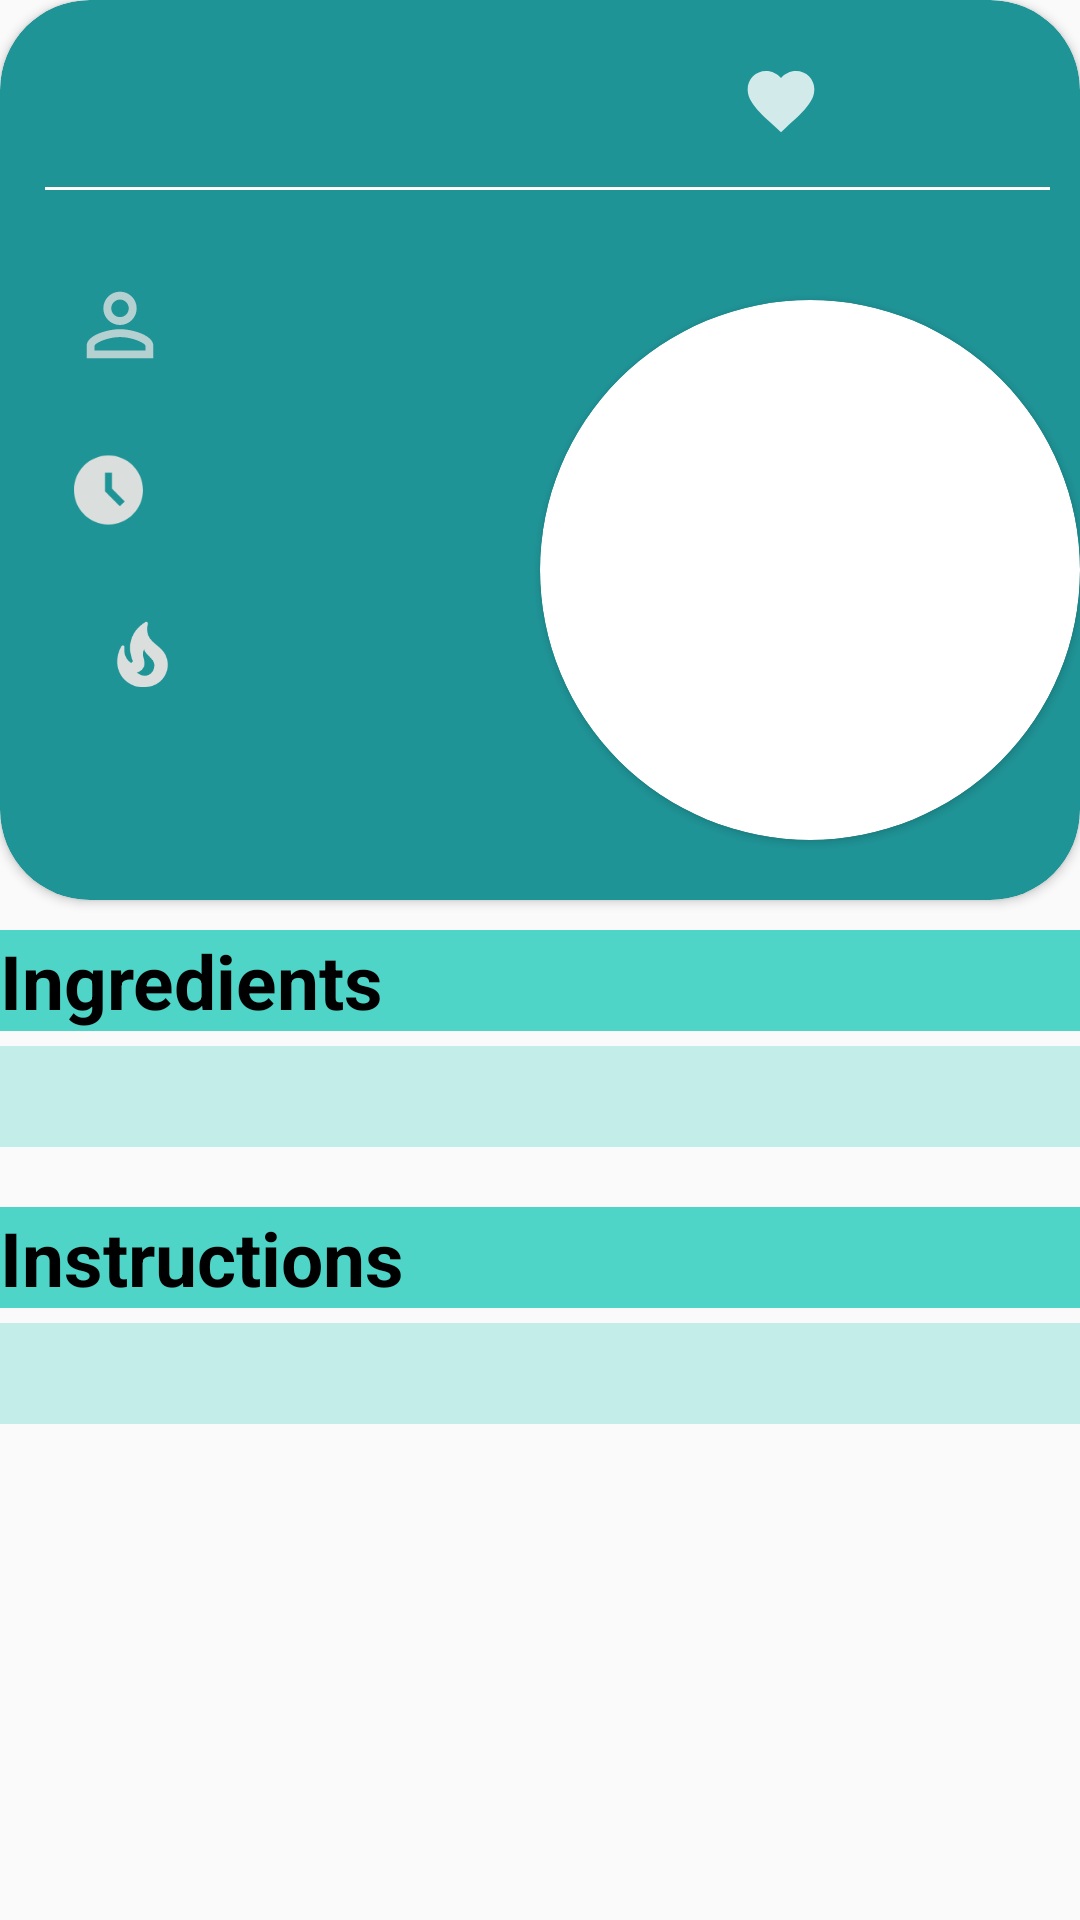

Reconstruct the res/layout file that produces this screen, plus the resources it refers to.
<!-- AndroidManifest.xml: application theme Theme.RecipeApp -->
<!-- res/layout/activity_detail.xml -->
<?xml version="1.0" encoding="utf-8"?>
<LinearLayout xmlns:android="http://schemas.android.com/apk/res/android"
    xmlns:app="http://schemas.android.com/apk/res-auto"
    xmlns:tools="http://schemas.android.com/tools"
    android:layout_width="match_parent"
    android:layout_height="match_parent"
    app:cardElevation="16sp"
    android:orientation="vertical"
    tools:context=".DetailActivity">


    <androidx.cardview.widget.CardView
        android:layout_width="match_parent"
        android:layout_height="300sp"
        android:layout_marginBottom="10sp"
        app:cardBackgroundColor="#1F9497"
        app:cardCornerRadius="30dp">

    <androidx.cardview.widget.CardView
        android:layout_width="180dp"
        android:layout_height="180sp"
        app:cardCornerRadius="250sp"
        android:layout_marginEnd="@dimen/default_gap"
        android:layout_marginBottom="20sp"
        android:layout_gravity="bottom|end">

        <ImageView
            android:id="@+id/imageViewRecipe"
            android:layout_width="180sp"
            android:layout_height="wrap_content"
            android:layout_gravity="center"
            android:contentDescription="@string/recipe_image"
            android:scaleType="fitXY" />

    </androidx.cardview.widget.CardView>


        <LinearLayout
            android:layout_width="match_parent"
            android:layout_height="wrap_content"
            android:orientation="vertical">

            <LinearLayout
                android:layout_width="match_parent"
                android:layout_height="wrap_content"
                android:layout_marginTop="15sp"
                android:weightSum="2"
                android:orientation="horizontal">

                <TextView
                    android:id="@+id/tv_recipe_name"
                    android:layout_width="wrap_content"
                    android:layout_height="wrap_content"
                    android:layout_marginStart="15sp"
                    android:textStyle="bold"
                    android:layout_weight="1"
                    android:textColor="#0B0808"
                    android:selectAllOnFocus="true"
                    android:textSize="28sp" />

                <ImageButton
                    android:id="@+id/iconFavourite"
                    android:layout_width="wrap_content"
                    android:layout_height="match_parent"
                    android:layout_marginEnd="10sp"
                    android:layout_weight="1"
                    android:contentDescription="@string/favourite_button"
                    android:background="#1F9497"
                    app:srcCompat="@drawable/favourite_button" />

            </LinearLayout>

            <View
                android:id="@+id/divider"
                android:layout_width="wrap_content"
                android:backgroundTint="@color/white"
                android:layout_height="1dp"
                android:layout_marginTop="10sp"
                android:layout_marginStart="15sp"
                android:layout_marginEnd="10sp"
                android:background="#808080" />

            <LinearLayout
                android:layout_width="match_parent"
                android:layout_height="wrap_content"
                android:layout_marginTop="15sp"
                android:layout_weight="2"
                android:orientation="horizontal">

                <ImageView
                    android:id="@+id/iconServing"
                    android:layout_width="0sp"
                    android:layout_height="30sp"
                    android:layout_marginTop="15sp"
                    android:textColor="@color/white"
                    android:layout_weight="1"
                    android:contentDescription="@string/profile_button"
                    app:srcCompat="@drawable/profile_button" />

                <TextView
                    android:id="@+id/tvServing"
                    android:layout_width="wrap_content"
                    android:layout_height="wrap_content"
                    android:layout_marginEnd="200sp"
                    android:layout_marginTop="15sp"
                    android:fontFamily="sans-serif"
                    android:textColor="@color/white"
                    android:layout_weight="1"
                    android:textSize="20sp" />

            </LinearLayout>

            <LinearLayout
                android:layout_width="match_parent"
                android:layout_height="wrap_content"
                android:layout_marginTop="10sp"
                android:orientation="horizontal"
                android:layout_weight="2">

                <ImageView
                    android:id="@+id/iconTime"
                    android:layout_width="0sp"
                    android:layout_height="30sp"
                    android:layout_marginTop="15sp"
                    android:textColor="@color/white"
                    android:layout_weight="1"
                    android:contentDescription="@string/cooking_time"
                    app:srcCompat="@drawable/time_icon" />

                <TextView
                    android:id="@+id/tvTime"
                    android:layout_width="wrap_content"
                    android:layout_height="wrap_content"
                    android:layout_marginEnd="215sp"
                    android:layout_marginTop="15sp"
                    android:fontFamily="sans-serif"
                    android:layout_weight="1"
                    android:textColor="@color/white"
                    android:textSize="20sp" />

            </LinearLayout>

            <LinearLayout
                android:layout_width="match_parent"
                android:layout_height="wrap_content"
                android:orientation="horizontal"
                android:layout_marginTop="10sp"
                android:layout_weight="2">

                <ImageView
                    android:id="@+id/iconCalories"
                    android:layout_width="0sp"
                    android:layout_height="30sp"
                    android:layout_marginTop="15sp"
                    android:textColor="@color/white"
                    android:layout_weight="1"
                    android:contentDescription="@string/calories"
                    app:srcCompat="@drawable/calories" />

                <TextView
                    android:id="@+id/tvCalories"
                    android:layout_width="wrap_content"
                    android:layout_height="wrap_content"
                    android:layout_marginEnd="170sp"
                    android:layout_marginTop="15sp"
                    android:fontFamily="sans-serif"
                    android:layout_weight="1"
                    android:textColor="@color/white"
                    android:textSize="20sp" />

            </LinearLayout>

        </LinearLayout>

    </androidx.cardview.widget.CardView>



    <ScrollView
        android:layout_width="match_parent"
        android:layout_height="match_parent"
        android:fillViewport="true">

        <LinearLayout
            android:layout_width="match_parent"
            android:layout_height="wrap_content"
            android:orientation="vertical">

            <TextView
                android:layout_width="match_parent"
                android:layout_height="wrap_content"
                android:textSize="25sp"
                android:layout_marginBottom="5sp"
                android:textStyle="bold"
                android:background="#4FD5C7"
                android:textColor= "@color/black"
                android:text="@string/ingredients"/>

            <TextView
                android:id="@+id/tv_Ingredients"
                android:layout_width="match_parent"
                android:layout_height="wrap_content"
                android:background="#C2EDE9"
                android:textColor="#050000"
                android:layout_marginBottom="10sp"
                android:textSize="25sp" />

            <TextView
                android:layout_width="match_parent"
                android:layout_height="wrap_content"
                android:textSize="25sp"
                android:layout_marginTop="10sp"
                android:layout_marginBottom="5sp"
                android:textStyle="bold"
                android:background="#4FD5C7"
                android:textColor="@color/black"
                android:text="@string/instructions"/>

            <TextView
                android:id="@+id/tv_Instructions"
                android:layout_width="match_parent"
                android:layout_height="wrap_content"
                android:textColor="#050000"
                android:background="#C2EDE9"
                android:textSize="25sp" />

        </LinearLayout>



    </ScrollView>


    </LinearLayout>
<!-- resources referenced by this layout -->
<resources>
  <color name="black">#FF000000</color>
  <color name="white">#FFFFFFFF</color>
  <!-- drawable favourite_button (drawable-anydpi) -->
  <vector xmlns:android="http://schemas.android.com/apk/res/android"
      android:width="24dp"
      android:height="24dp"
      android:viewportWidth="24"
      android:viewportHeight="24"
      android:tint="@color/white"
      android:alpha="0.8">
    <group android:scaleX="1.1111112"
        android:scaleY="1.1111112"
        android:translateX="-1.3333334"
        android:translateY="-1.3333334">
      <path
          android:fillColor="@android:color/white"
          android:pathData="M12,21.35l-1.45,-1.32C5.4,15.36 2,12.28 2,8.5 2,5.42 4.42,3 7.5,3c1.75,0 3.41,0.81 4.5,2.09C13.09,3.81 14.76,3 16.5,3 19.58,3 22,5.42 22,8.5c0,3.78 -3.4,6.86 -8.55,11.54L12,21.35z"/>
    </group>
  </vector>
  <!-- drawable profile_button (drawable-anydpi) -->
  <vector xmlns:android="http://schemas.android.com/apk/res/android"
      android:width="24dp"
      android:height="24dp"
      android:viewportWidth="24"
      android:viewportHeight="24"
      android:tint="#DADFDD"
      android:alpha="0.8">
    <group android:scaleX="1.1111112"
        android:scaleY="1.1111112"
        android:translateX="-1.3333334"
        android:translateY="-1.3333334">
      <path
          android:fillColor="@android:color/white"
          android:pathData="M12,5.9c1.16,0 2.1,0.94 2.1,2.1s-0.94,2.1 -2.1,2.1S9.9,9.16 9.9,8s0.94,-2.1 2.1,-2.1m0,9c2.97,0 6.1,1.46 6.1,2.1v1.1L5.9,18.1L5.9,17c0,-0.64 3.13,-2.1 6.1,-2.1M12,4C9.79,4 8,5.79 8,8s1.79,4 4,4 4,-1.79 4,-4 -1.79,-4 -4,-4zM12,13c-2.67,0 -8,1.34 -8,4v3h16v-3c0,-2.66 -5.33,-4 -8,-4z"/>
    </group>
  </vector>
  <!-- drawable time_icon (drawable-anydpi-v24) -->
  <vector xmlns:android="http://schemas.android.com/apk/res/android"
      android:width="24dp"
      android:height="24dp"
      android:viewportWidth="24"
      android:viewportHeight="24"
      android:tint="#DADFDD">
    <group android:scaleX="0.92"
        android:scaleY="0.92"
        android:translateX="0.96"
        android:translateY="0.96">
      <path
          android:fillColor="@android:color/white"
          android:pathData="M11.99,2C6.47,2 2,6.48 2,12s4.47,10 9.99,10C17.52,22 22,17.52 22,12S17.52,2 11.99,2zM15.29,16.71L11,12.41V7h2v4.59l3.71,3.71L15.29,16.71z"/>
    </group>
  </vector>
  <string name="calories">Calories</string>
  <string name="cooking_time">Cooking Time (In min)</string>
  <string name="favourite_button">Favourite Button</string>
  <string name="ingredients">Ingredients</string>
  <string name="instructions">Instructions</string>
  <string name="profile_button">Profile Button</string>
  <string name="recipe_image">Recipe Image</string>
  <style name="Theme.RecipeApp" parent="Theme.AppCompat.Light">
          
          <item name="colorPrimary">@color/primary</item>
          <item name="colorPrimaryVariant">@color/purple_700</item>
          <item name="colorOnPrimary">@color/white</item>
          
          <item name="colorSecondary">@color/teal_200</item>
          <item name="colorSecondaryVariant">@color/teal_700</item>
          <item name="colorOnSecondary">@color/black</item>
          
          
      </style>
  <color name="primary">#FF018786</color>
  <color name="purple_700">#FF3700B3</color>
  <color name="teal_200">#FF03DAC5</color>
  <color name="teal_700">#FF018786</color>
</resources>
